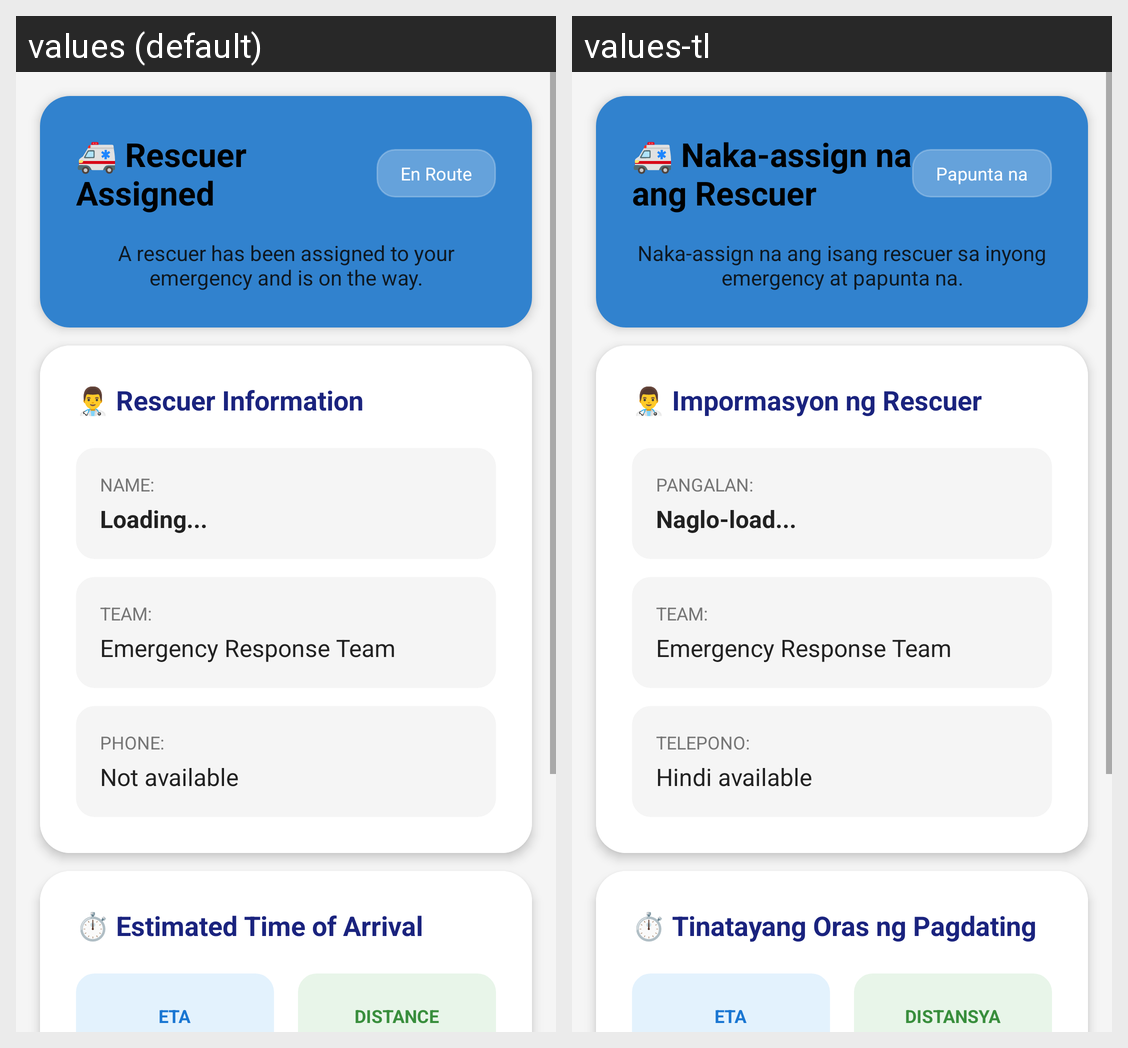

Here is an Android app screen in its default locale and in the app's own translations. Write out the translated-string differences for the strings that appear on this screen.
Android screen res/layout/activity_rescuer_details.xml rendered under 2 locales, left to right: values (default), values-tl. Device: Nexus 5 (rendered at 1080×1920; each locale shown at half size, 540×960, under a caption strip naming it); theme Theme.SAGIP_prototype.
Strings drawn on this screen, with the default value and each locale's value (text and hints the layout hard-codes, and strings that could not be matched under every locale, appear in the picture but are not listed):

rescuer_assigned_title
  values: 🚑 Rescuer Assigned
  values-tl: 🚑 Naka-assign na ang Rescuer

en_route_status
  values: En Route
  values-tl: Papunta na

rescuer_assigned_message
  values: A rescuer has been assigned to your emergency and is on the way.
  values-tl: Naka-assign na ang isang rescuer sa inyong emergency at papunta na.

rescuer_information_title
  values: 👨‍⚕️ Rescuer Information
  values-tl: 👨‍⚕️ Impormasyon ng Rescuer

name_label
  values: Name:
  values-tl: Pangalan:

loading_text_short
  values: Loading...
  values-tl: Naglo-load...

team_label
  values: Team:
  values-tl: Team:

emergency_response_team
  values: Emergency Response Team
  values-tl: Emergency Response Team

phone_label_colon
  values: Phone:
  values-tl: Telepono:

not_available
  values: Not available
  values-tl: Hindi available

estimated_time_arrival
  values: ⏱️ Estimated Time of Arrival
  values-tl: ⏱️ Tinatayang Oras ng Pagdating

eta_short
  values: ETA
  values-tl: ETA

distance_label
  values: Distance
  values-tl: Distansya
